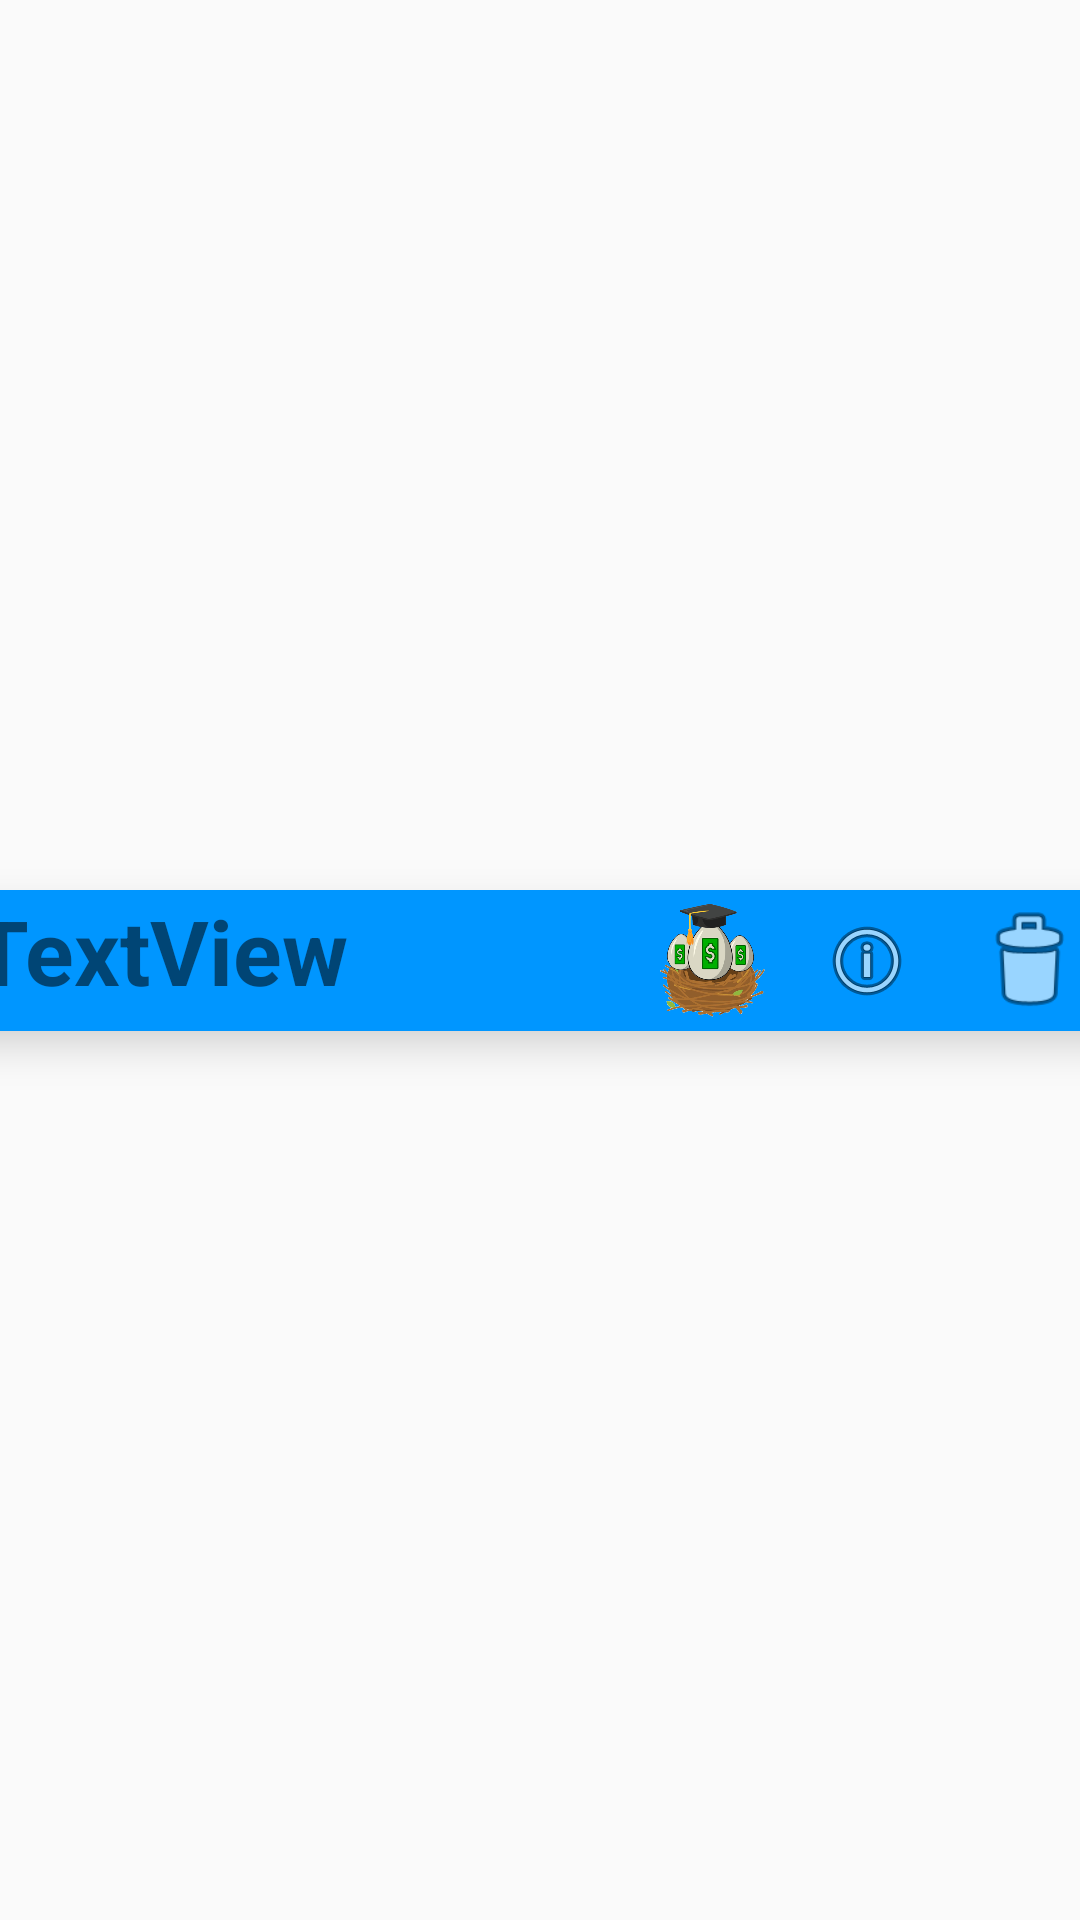

Reconstruct the res/layout file that produces this screen, plus the resources it refers to.
<!-- AndroidManifest.xml: application theme Theme.StudentNest -->
<!-- res/layout/recycler_view_row.xml -->
<?xml version="1.0" encoding="utf-8"?>
<androidx.constraintlayout.widget.ConstraintLayout
    xmlns:android="http://schemas.android.com/apk/res/android"
    xmlns:app="http://schemas.android.com/apk/res-auto"
    xmlns:tools="http://schemas.android.com/tools"
    android:layout_width="match_parent"
    android:layout_height="wrap_content">

    <androidx.cardview.widget.CardView
        android:layout_width="409dp"
        android:layout_height="wrap_content"
        android:layout_margin="10dp"
        app:cardBackgroundColor="@color/bright_blue"
        app:cardCornerRadius="16dp"
        app:cardElevation="8dp"
        app:layout_constraintBottom_toBottomOf="parent"
        app:layout_constraintEnd_toEndOf="parent"
        app:layout_constraintStart_toStartOf="parent"
        app:layout_constraintTop_toTopOf="parent"
        >

        <androidx.constraintlayout.widget.ConstraintLayout
            android:layout_width="405dp"
            android:layout_height="47dp">

            <ImageView
                android:id="@+id/studentNestIcon"
                android:layout_width="43dp"
                android:layout_height="49dp"
                android:layout_marginEnd="14dp"
                android:background="@android:color/transparent"
                app:layout_constraintBottom_toBottomOf="parent"
                app:layout_constraintEnd_toStartOf="@+id/infoButton"
                app:layout_constraintTop_toTopOf="parent"
                app:srcCompat="@drawable/studentnesticon" />

            <ImageButton
                android:id="@+id/infoButton"
                android:layout_width="wrap_content"
                android:layout_height="wrap_content"
                android:layout_marginEnd="16dp"
                android:background="?attr/selectableItemBackgroundBorderless"
                app:layout_constraintBottom_toBottomOf="parent"
                app:layout_constraintEnd_toStartOf="@+id/trashButton"
                app:layout_constraintTop_toTopOf="parent"
                app:srcCompat="@android:drawable/ic_menu_info_details" />

            <ImageButton
                android:id="@+id/trashButton"
                android:layout_width="44dp"
                android:layout_height="40dp"
                android:layout_marginEnd="16dp"
                android:background="?attr/selectableItemBackgroundBorderless"
                android:scaleType="fitCenter"
                app:layout_constraintBottom_toBottomOf="parent"
                app:layout_constraintEnd_toEndOf="parent"
                app:layout_constraintTop_toTopOf="parent"
                app:srcCompat="@android:drawable/ic_menu_delete" />

            <TextView
                android:id="@+id/loanName"
                android:layout_width="wrap_content"
                android:layout_height="wrap_content"
                android:layout_marginStart="15dp"
                android:text="TextView"
                android:textSize="30sp"
                android:textStyle="bold"
                app:layout_constraintStart_toStartOf="parent"
                app:layout_constraintTop_toTopOf="parent" />
        </androidx.constraintlayout.widget.ConstraintLayout>

    </androidx.cardview.widget.CardView>

</androidx.constraintlayout.widget.ConstraintLayout>
<!-- resources referenced by this layout -->
<resources>
  <color name="bright_blue">#FF0096FF</color>
  <!-- drawable studentnesticon: png bitmap (drawable, 120120 bytes) -->
  <style name="Theme.StudentNest" parent="Base.Theme.StudentNest" />
  <style name="Base.Theme.StudentNest" parent="Theme.AppCompat.Light.NoActionBar">
          
          
      </style>
</resources>
